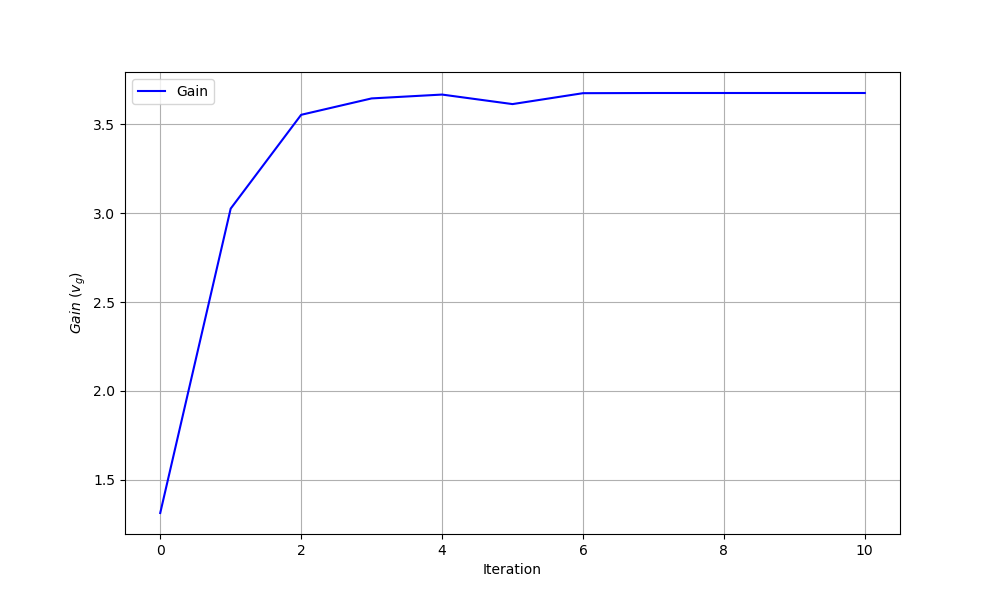

Data behind this chart, as committed beside it:
iteration, theta0, theta1, gain
0, 0.0, 0.0, 1.312
1, 2.08, -5.396, 3.026
2, 6.085, -11.66, 3.554
3, 8.284, -14.51, 3.646
4, 5.253, -7.155, 3.668
5, 0.1527, 4.352, 3.614
6, 4.405, -3.299, 3.676
7, 4.158, 0.6364, 3.677
8, 9.911, -4.253, 3.677
9, 21.84, -9.244, 3.677
10, 30.98, -14.1, 3.677
